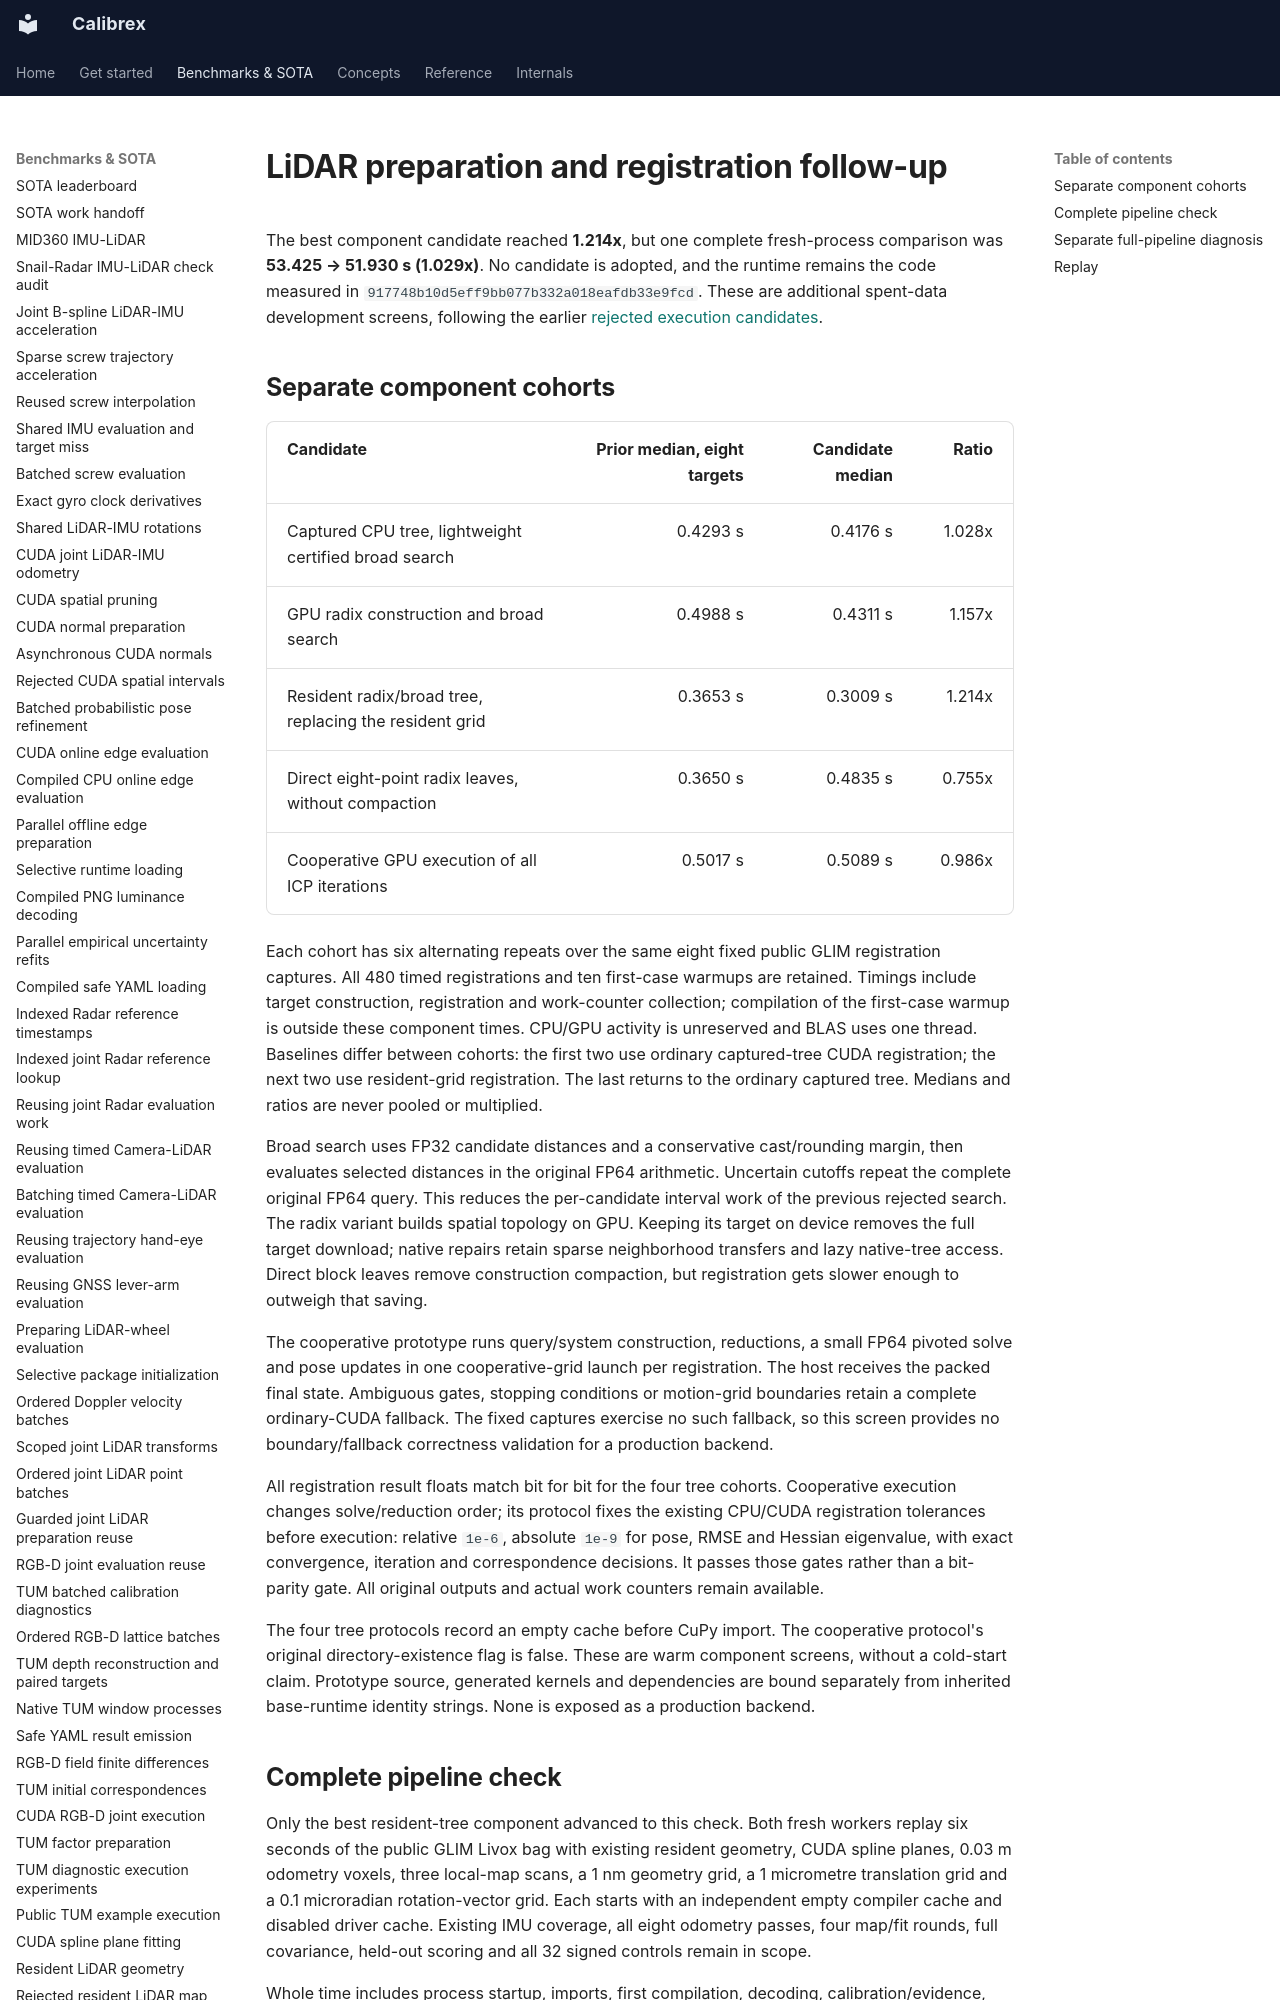

repository: rsasaki0109/Calibrex · page: benchmarks/lidar_pipeline_followup/index.html · generator: mkdocs

# LiDAR preparation and registration follow-up

The best component candidate reached **1.214x**, but one complete fresh-process
comparison was **53.425 → 51.930 s (1.029x)**. No candidate is adopted, and the
runtime remains the code measured in `917748b10d5eff9bb077b332a018eafdb33e9fcd`.
These are additional spent-data development screens, following the earlier
[rejected execution candidates](lidar_execution_screen.md).

## Separate component cohorts

| Candidate | Prior median, eight targets | Candidate median | Ratio |
| --- | ---: | ---: | ---: |
| Captured CPU tree, lightweight certified broad search | 0.4293 s | 0.4176 s | 1.028x |
| GPU radix construction and broad search | 0.4988 s | 0.4311 s | 1.157x |
| Resident radix/broad tree, replacing the resident grid | 0.3653 s | 0.3009 s | 1.214x |
| Direct eight-point radix leaves, without compaction | 0.3650 s | 0.4835 s | 0.755x |
| Cooperative GPU execution of all ICP iterations | 0.5017 s | 0.5089 s | 0.986x |

Each cohort has six alternating repeats over the same eight fixed public GLIM
registration captures. All 480 timed registrations and ten first-case warmups
are retained. Timings include target construction, registration and work-counter
collection; compilation of the first-case warmup is outside these component
times. CPU/GPU activity is unreserved and BLAS uses one thread. Baselines differ
between cohorts: the first two use ordinary captured-tree CUDA registration;
the next two use resident-grid registration. The last returns to the ordinary
captured tree. Medians and ratios are never pooled or multiplied.

Broad search uses FP32 candidate distances and a conservative cast/rounding
margin, then evaluates selected distances in the original FP64 arithmetic.
Uncertain cutoffs repeat the complete original FP64 query. This reduces the
per-candidate interval work of the previous rejected search. The radix variant
builds spatial topology on GPU. Keeping its target on device removes the full
target download; native repairs retain sparse neighborhood transfers and lazy
native-tree access. Direct block leaves remove construction compaction, but
registration gets slower enough to outweigh that saving.

The cooperative prototype runs query/system construction, reductions, a small
FP64 pivoted solve and pose updates in one cooperative-grid launch per
registration. The host receives the packed final state. Ambiguous gates,
stopping conditions or motion-grid boundaries retain a complete ordinary-CUDA
fallback. The fixed captures exercise no such fallback, so this screen provides
no boundary/fallback correctness validation for a production backend.

All registration result floats match bit for bit for the four tree cohorts.
Cooperative execution changes solve/reduction order; its protocol fixes the
existing CPU/CUDA registration tolerances before execution: relative `1e-6`,
absolute `1e-9` for pose, RMSE and Hessian eigenvalue, with exact convergence,
iteration and correspondence decisions. It passes those gates rather than a
bit-parity gate. All original outputs and actual work counters remain available.

The four tree protocols record an empty cache before CuPy import. The
cooperative protocol's original directory-existence flag is false. These are
warm component screens, without a cold-start claim. Prototype source, generated
kernels and dependencies are bound separately from inherited base-runtime
identity strings. None is exposed as a production backend.
